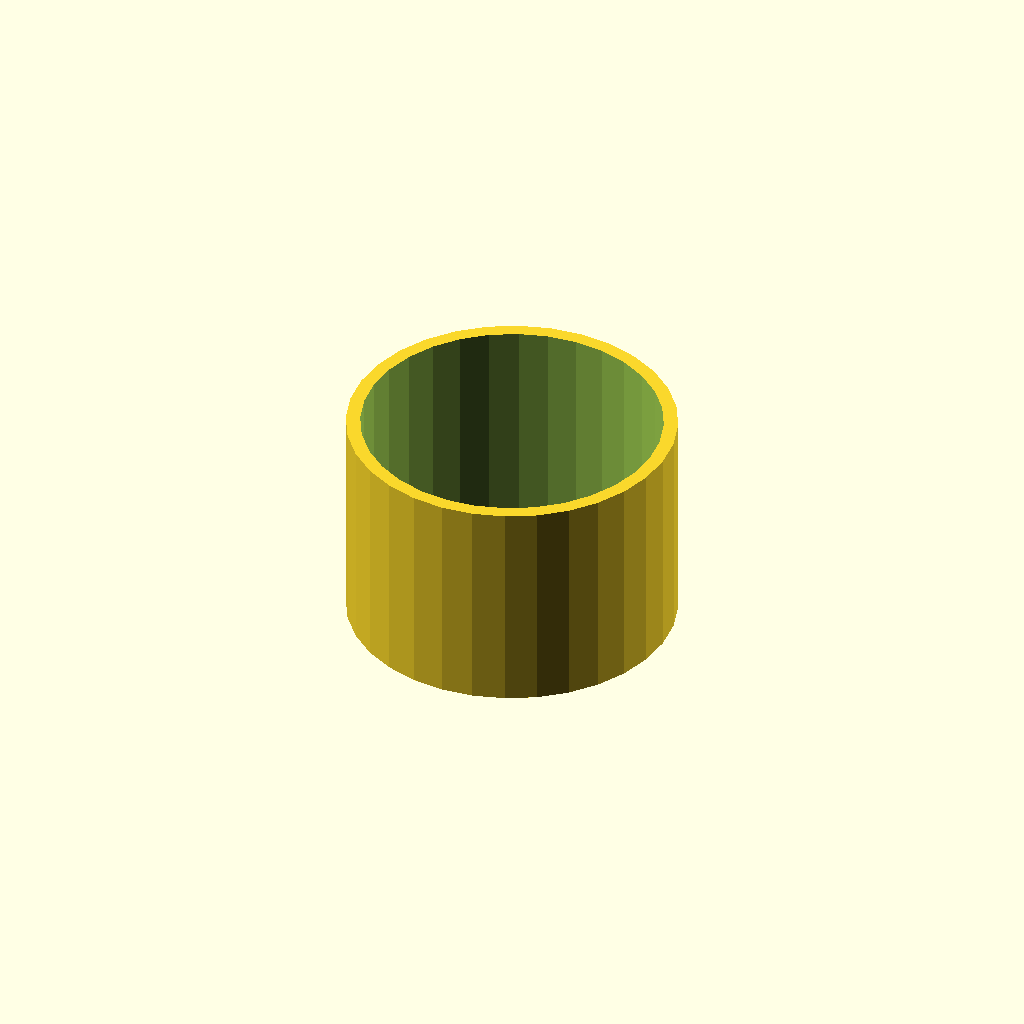
Cell 1 — every parameter at its default value.
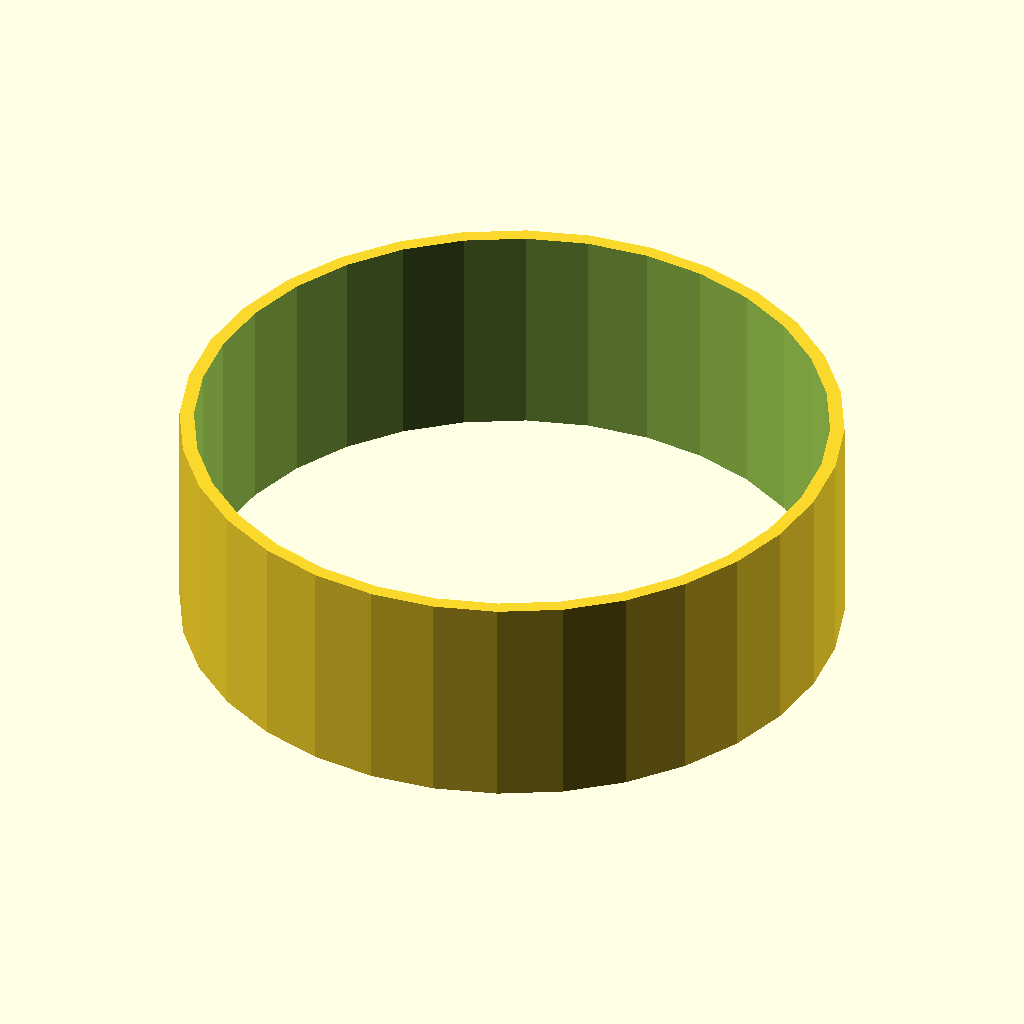
Cell 2: the same model with tube_od = 60.
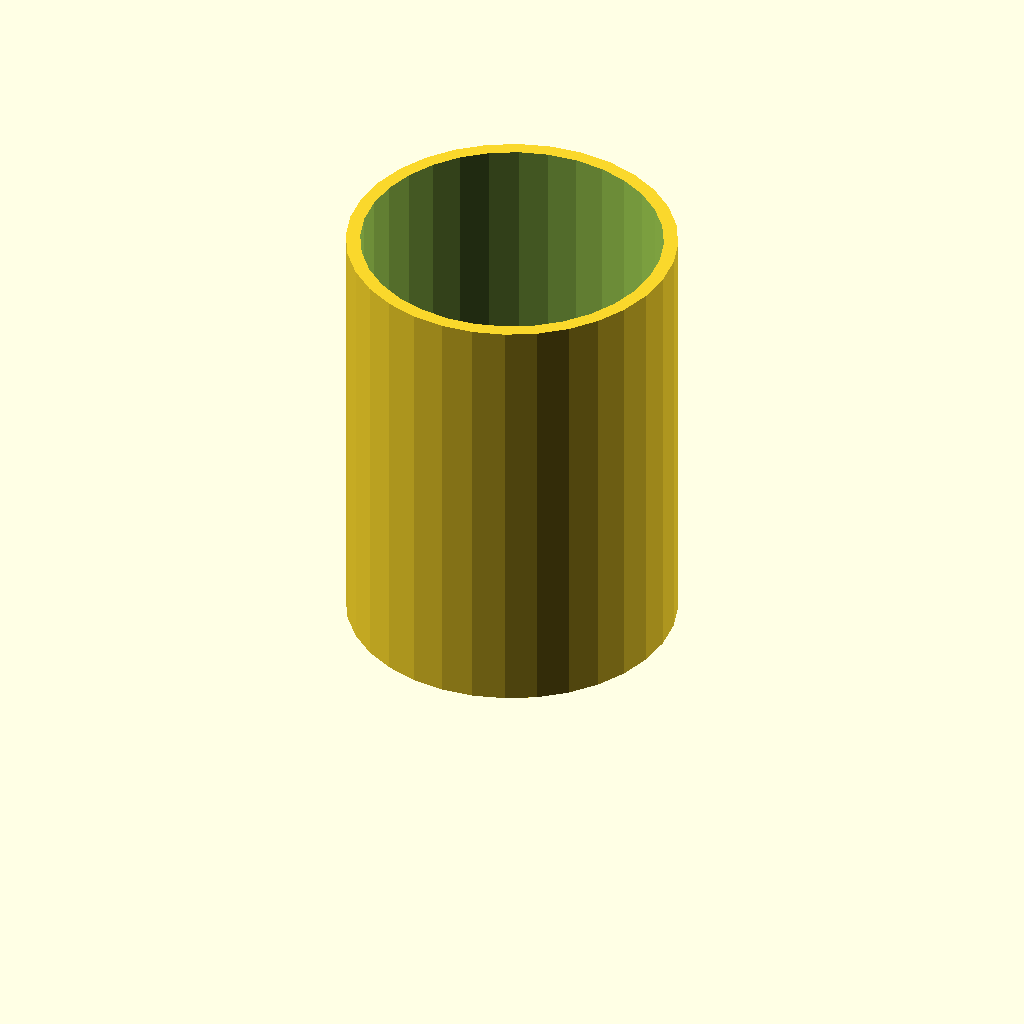
Cell 3: the same model with tube_h = 40.
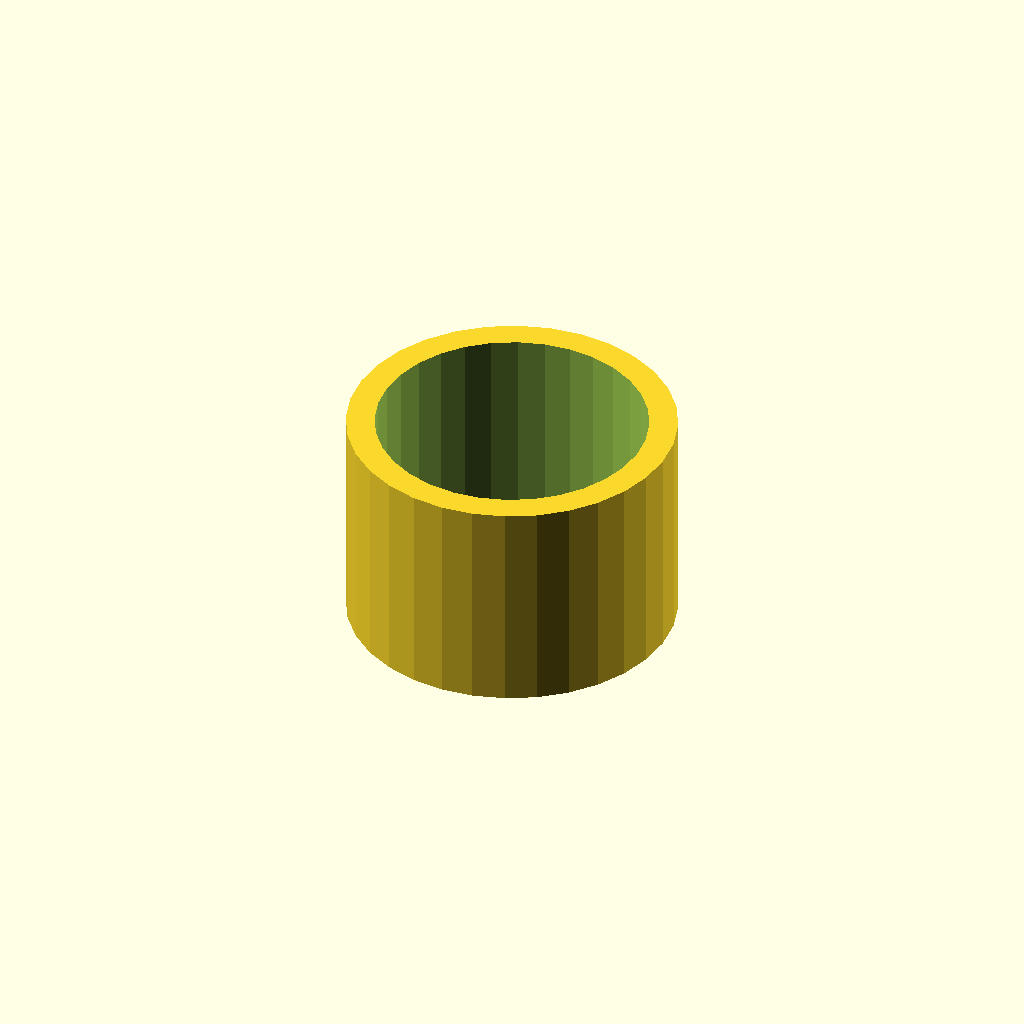
Cell 4: wall = 2.6 (everything else at default).
All cells are drawn from one camera (rotation 55°, 0°, 25°, orthographic, colour scheme Cornfield), so only the parameter changes between them.
The OpenSCAD source (optional_data/data/scale1/thinwalls/part_0199.scad):
$fn = 32;

// ----------------------------------------------------------------------
// Thin tube: 1.3 mm wall
// ----------------------------------------------------------------------

// --- parameters (mm) ---
tube_od = 30;             // outer diameter
tube_h = 20;              // height, Z
wall = 1.3;               // wall thickness

difference() {
  cylinder(h = tube_h, d = tube_od);
  translate([0, 0, -1]) cylinder(h = tube_h + 2, d = tube_od - 2 * wall);
}
Customizer parameters (derived from the source; name, type, default, range or options):
tube_od: number, default 30
tube_h: number, default 20
wall: number, default 1.3
